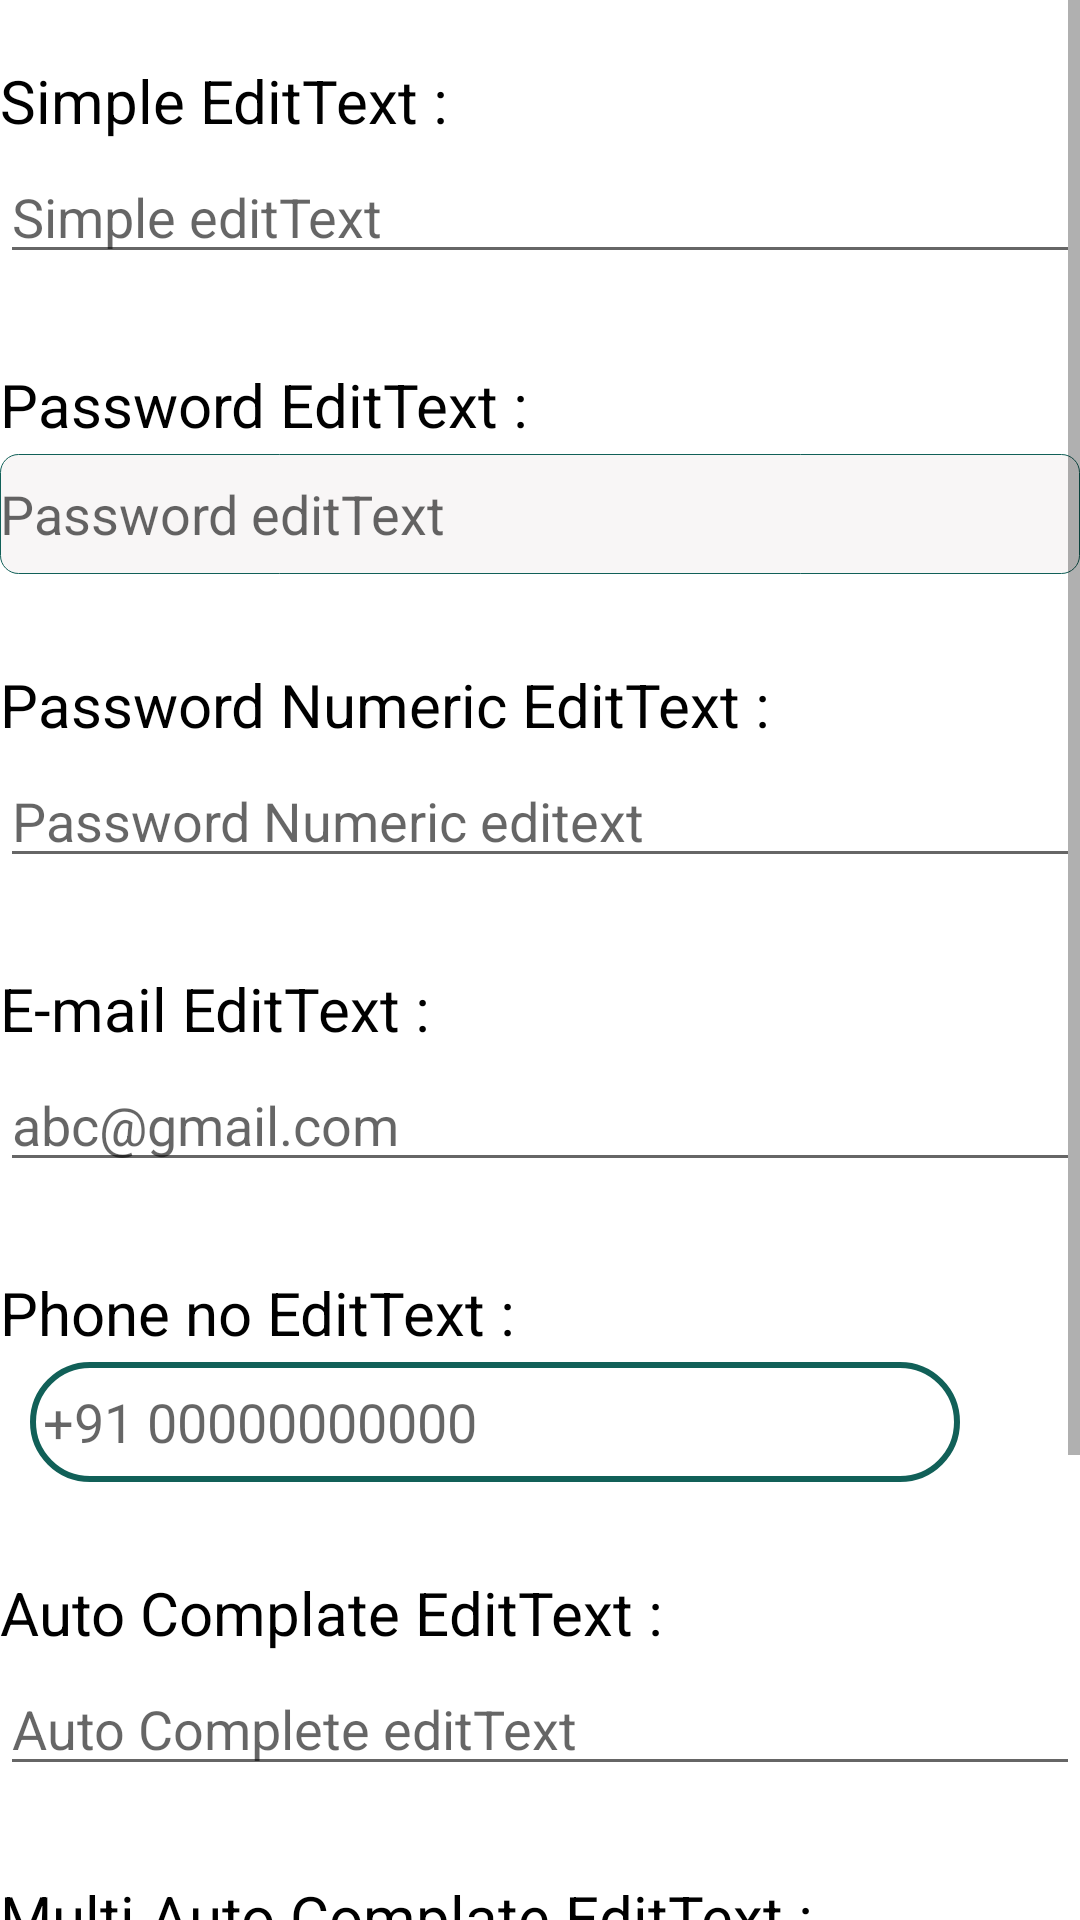

This screen was rendered from an Android layout file. Write that file and the resources it references.
<!-- AndroidManifest.xml: application theme AppTheme -->
<!-- res/layout/fragment_edittext.xml -->
<?xml version="1.0" encoding="UTF-8"?>
    <RelativeLayout android:layout_height="match_parent" android:layout_width="match_parent" android:clickable="true" android:background="#ffffff" xmlns:aapt="http://schemas.android.com/aapt" xmlns:app="http://schemas.android.com/apk/res-auto" xmlns:android="http://schemas.android.com/apk/res/android">


    <ScrollView android:layout_height="match_parent" android:layout_width="match_parent" android:id="@+id/scroll_view">


    <RelativeLayout android:layout_height="match_parent" android:layout_width="match_parent">

    <TextView android:layout_height="30dp" android:layout_width="wrap_content" android:id="@+id/simple_textView" android:text="Simple EditText : " android:layout_marginTop="20dp" android:textColor="#000000" android:textSize="20dp"/>

    <EditText android:layout_height="wrap_content" android:layout_width="match_parent" android:id="@+id/simple_edit_text" android:inputType="textPersonName" android:layout_below="@+id/simple_textView" android:hint="Simple editText"/>

    <TextView android:layout_height="30dp" android:layout_width="wrap_content" android:id="@+id/password_textView" android:text="Password EditText :" android:layout_marginTop="30dp" android:textColor="#000000" android:textSize="20dp" android:layout_below="@+id/simple_edit_text"/>

    <EditText android:layout_height="40dp" android:layout_width="match_parent" android:background="@drawable/background_2" android:id="@+id/password_edit_text" android:inputType="textPassword" android:layout_below="@+id/password_textView" android:hint="Password editText"/>

    <TextView android:layout_height="30dp" android:layout_width="wrap_content" android:id="@+id/numeric_password_textView" android:text="Password Numeric EditText :" android:layout_marginTop="30dp" android:textColor="#000000" android:textSize="20dp" android:layout_below="@+id/password_edit_text"/>

    <EditText android:layout_height="wrap_content" android:layout_width="match_parent" android:id="@+id/numeric_password_edit_text" android:inputType="numberPassword" android:layout_below="@+id/numeric_password_textView" android:hint="Password Numeric editext" android:layout_alignParentStart="true" android:layout_alignParentLeft="true"/>

    <TextView android:layout_height="30dp" android:layout_width="wrap_content" android:id="@+id/email_textView" android:text="E-mail EditText :" android:layout_marginTop="30dp" android:textColor="#000000" android:textSize="20dp" android:layout_below="@+id/numeric_password_edit_text"/>

    <EditText android:layout_height="wrap_content" android:layout_width="match_parent" android:id="@+id/email_edit_text" android:inputType="textEmailAddress" android:layout_below="@+id/email_textView" android:hint="abc@gmail.com"/>

    <TextView android:layout_height="30dp" android:layout_width="wrap_content" android:id="@+id/phono_textView" android:text="Phone no EditText :" android:layout_marginTop="30dp" android:textColor="#000000" android:textSize="20dp" android:layout_below="@+id/email_edit_text"/>

    <EditText android:layout_height="40dp" android:layout_width="match_parent" android:background="@drawable/background_3" android:id="@+id/phoneno_edit_text" android:inputType="phone" android:layout_below="@+id/phono_textView" android:hint=" +91 00000000000" android:layout_marginRight="40dp" android:layout_marginLeft="10dp"/>

    <TextView android:layout_height="30dp" android:layout_width="wrap_content" android:id="@+id/auto_complate_text_view" android:text="Auto Complate EditText :" android:layout_marginTop="30dp" android:textColor="#000000" android:textSize="20dp" android:layout_below="@+id/phoneno_edit_text"/>

    <AutoCompleteTextView android:layout_height="wrap_content" android:layout_width="match_parent" android:id="@+id/auto_Complete_edit_text" android:layout_below="@+id/auto_complate_text_view" android:hint="Auto Complete editText" android:completionThreshold="1"/>

    <TextView android:layout_height="30dp" android:layout_width="wrap_content" android:id="@+id/multi_auto_complate_text_view" android:text="Multi Auto Complate EditText :" android:layout_marginTop="30dp" android:textColor="#000000" android:textSize="20dp" android:layout_below="@+id/auto_Complete_edit_text"/>

    <MultiAutoCompleteTextView android:layout_height="wrap_content" android:layout_width="match_parent" android:id="@+id/multi_auto_complete_edit_text" android:layout_below="@+id/multi_auto_complate_text_view" android:hint="Multi Auto Complete editText"/>

    <Button android:layout_height="wrap_content" android:layout_width="match_parent" android:id="@+id/change_text" android:text="Change Text" android:layout_marginTop="50dp" android:layout_below="@+id/multi_auto_complete_edit_text" android:layout_alignParentStart="true" android:layout_alignParentLeft="true" android:layout_alignParentEnd="true" android:layout_alignParentRight="true" android:layout_marginBottom="50dp" android:gravity="center"/>

</RelativeLayout>

</ScrollView>

</RelativeLayout>
<!-- resources referenced by this layout -->
<resources>
  <!-- drawable background_2 (drawable) -->
  <?xml version="1.0" encoding="utf-8"?>
  <shape android:shape="rectangle" xmlns:android="http://schemas.android.com/apk/res/android">
  
      <solid android:color="#F8F6F6"/>
      <corners android:radius="6dp"/>
      <stroke android:color="@color/colorPrimary"
          android:width="0.3dp"/>
  
  </shape>
  <!-- drawable background_3 (drawable) -->
  <?xml version="1.0" encoding="UTF-8"?>
      <shape xmlns:android="http://schemas.android.com/apk/res/android" android:shape="rectangle">
  
      <stroke android:width="2dp" android:color="@color/colorPrimary"/>
  
      <corners android:radius="100dp"/>
  
  </shape>
  <style parent="Theme.AppCompat.Light.NoActionBar" name="AppTheme">
  
      
  
  
      <item name="colorPrimary">@color/colorPrimary</item>
  
      <item name="colorPrimaryDark">@color/colorPrimaryDark</item>
  
      <item name="colorAccent">@color/colorAccent</item>
  
  </style>
  <color name="colorPrimary">#116058</color>
  <color name="colorPrimaryDark">#0F4C47</color>
  <color name="colorAccent">#BF0D0D</color>
</resources>
